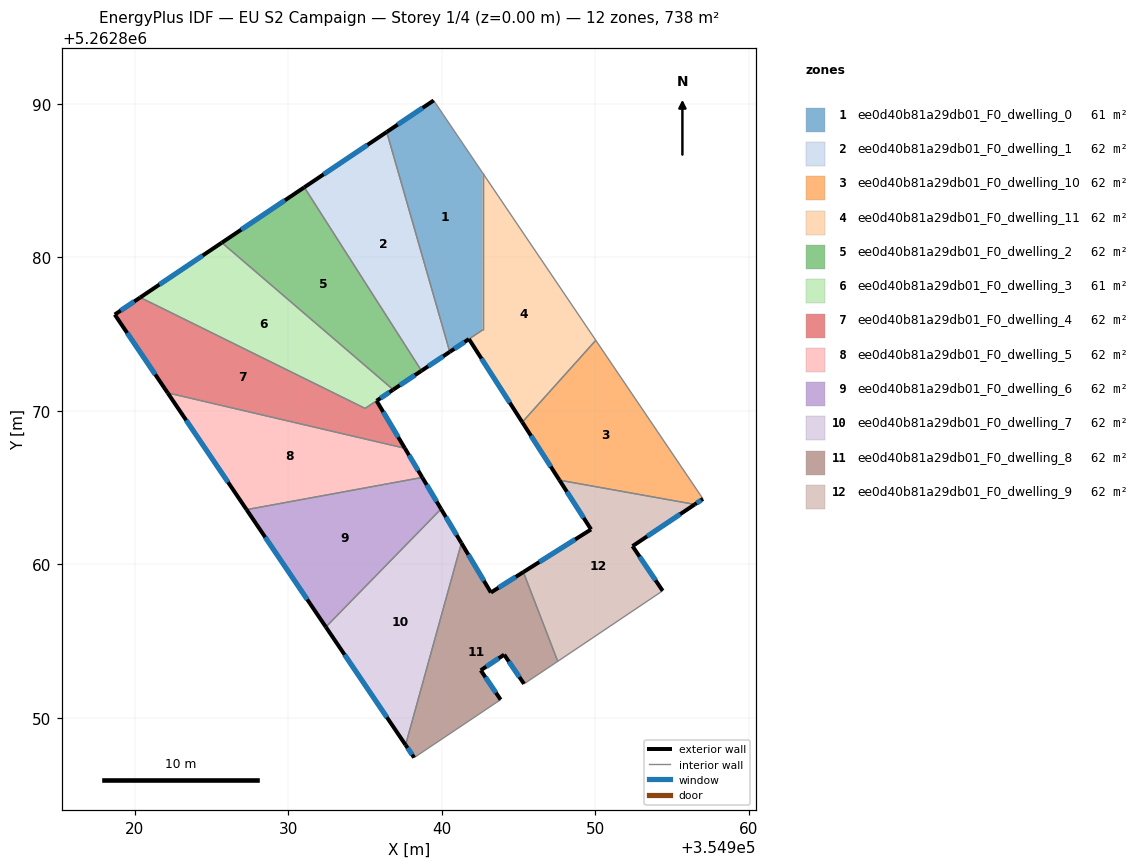
=== STOREY PLAN SPEC (per zone: floor XY polygon, exterior-wall plan segments, windows/doors) ===
zone 1: ee0d40b81a29db01_F0_dwelling_0  (60.6 m²)
  floor: (354939.47, 5262890.21) (354942.66, 5262885.50) (354942.66, 5262875.27) (354940.52, 5262873.84) (354936.41, 5262888.16)
  exterior wall: (354939.47, 5262890.21) – (354936.41, 5262888.16)  [3.7 m]
    window: (354938.75, 5262889.73) – (354937.13, 5262888.64)  [3.1 m²]
  exterior wall: (354940.52, 5262873.84) – (354941.77, 5262874.67)  [1.5 m]
    window: (354940.81, 5262874.04) – (354941.47, 5262874.48)  [1.3 m²]
  interior walls: 4
zone 2: ee0d40b81a29db01_F0_dwelling_1  (61.5 m²)
  floor: (354936.41, 5262888.16) (354940.52, 5262873.84) (354938.68, 5262872.61) (354931.04, 5262884.55)
  exterior wall: (354938.68, 5262872.61) – (354940.52, 5262873.84)  [2.2 m]
    window: (354939.11, 5262872.90) – (354940.09, 5262873.55)  [1.9 m²]
  exterior wall: (354936.41, 5262888.16) – (354931.04, 5262884.55)  [6.5 m]
    window: (354935.15, 5262887.31) – (354932.31, 5262885.40)  [5.5 m²]
  interior walls: 2
zone 3: ee0d40b81a29db01_F0_dwelling_10  (61.5 m²)
  floor: (354950.03, 5262874.59) (354957.01, 5262864.27) (354956.47, 5262863.91) (354947.66, 5262865.49) (354945.24, 5262869.26)
  exterior wall: (354945.24, 5262869.26) – (354947.66, 5262865.49)  [4.5 m]
    window: (354945.81, 5262868.37) – (354947.09, 5262866.37)  [3.8 m²]
  exterior wall: (354956.47, 5262863.91) – (354957.01, 5262864.27)  [0.6 m]
    window: (354956.60, 5262863.99) – (354956.88, 5262864.18)  [0.5 m²]
  interior walls: 3
zone 4: ee0d40b81a29db01_F0_dwelling_11  (62.4 m²)
  floor: (354942.66, 5262885.50) (354950.03, 5262874.59) (354945.24, 5262869.26) (354941.77, 5262874.67) (354942.66, 5262875.27)
  exterior wall: (354941.77, 5262874.67) – (354945.24, 5262869.26)  [6.4 m]
    window: (354942.58, 5262873.40) – (354944.42, 5262870.53)  [5.4 m²]
  interior walls: 4
zone 5: ee0d40b81a29db01_F0_dwelling_2  (61.5 m²)
  floor: (354931.04, 5262884.55) (354938.68, 5262872.61) (354936.83, 5262871.38) (354925.68, 5262880.95)
  exterior wall: (354936.83, 5262871.38) – (354938.68, 5262872.61)  [2.2 m]
    window: (354937.27, 5262871.67) – (354938.24, 5262872.32)  [1.9 m²]
  exterior wall: (354931.04, 5262884.55) – (354925.68, 5262880.95)  [6.5 m]
    window: (354929.78, 5262883.71) – (354926.94, 5262881.80)  [5.5 m²]
  interior walls: 2
zone 6: ee0d40b81a29db01_F0_dwelling_3  (60.9 m²)
  floor: (354936.83, 5262871.38) (354935.75, 5262870.65) (354935.00, 5262870.16) (354920.36, 5262877.38) (354925.68, 5262880.95)
  exterior wall: (354925.68, 5262880.95) – (354920.36, 5262877.38)  [6.4 m]
    window: (354924.43, 5262880.11) – (354921.61, 5262878.22)  [5.4 m²]
  exterior wall: (354935.75, 5262870.65) – (354936.83, 5262871.38)  [1.3 m]
    window: (354936.01, 5262870.82) – (354936.58, 5262871.21)  [1.1 m²]
  interior walls: 3
zone 7: ee0d40b81a29db01_F0_dwelling_4  (62.2 m²)
  floor: (354935.75, 5262870.65) (354937.59, 5262867.56) (354922.15, 5262871.17) (354918.70, 5262876.27) (354920.36, 5262877.38) (354935.01, 5262870.16)
  exterior wall: (354918.70, 5262876.27) – (354922.15, 5262871.17)  [6.2 m]
    window: (354919.51, 5262875.07) – (354921.34, 5262872.37)  [5.2 m²]
  exterior wall: (354920.36, 5262877.38) – (354918.70, 5262876.27)  [2.0 m]
    window: (354919.97, 5262877.12) – (354919.09, 5262876.53)  [1.7 m²]
  exterior wall: (354937.59, 5262867.56) – (354935.75, 5262870.65)  [3.6 m]
    window: (354937.16, 5262868.29) – (354936.18, 5262869.93)  [3.0 m²]
  interior walls: 3
zone 8: ee0d40b81a29db01_F0_dwelling_5  (61.5 m²)
  floor: (354937.59, 5262867.56) (354938.73, 5262865.66) (354927.29, 5262863.57) (354922.15, 5262871.17)
  exterior wall: (354938.73, 5262865.66) – (354937.59, 5262867.56)  [2.2 m]
    window: (354938.46, 5262866.11) – (354937.86, 5262867.12)  [1.9 m²]
  exterior wall: (354922.15, 5262871.17) – (354927.29, 5262863.57)  [9.2 m]
    window: (354923.36, 5262869.38) – (354926.08, 5262865.35)  [7.7 m²]
  interior walls: 2
zone 9: ee0d40b81a29db01_F0_dwelling_6  (61.5 m²)
  floor: (354938.73, 5262865.66) (354939.95, 5262863.61) (354932.45, 5262855.92) (354927.29, 5262863.57)
  exterior wall: (354939.95, 5262863.61) – (354938.73, 5262865.66)  [2.4 m]
    window: (354939.66, 5262864.09) – (354939.02, 5262865.18)  [2.0 m²]
  exterior wall: (354927.29, 5262863.57) – (354932.45, 5262855.92)  [9.2 m]
    window: (354928.50, 5262861.77) – (354931.24, 5262857.72)  [7.8 m²]
  interior walls: 2
zone 10: ee0d40b81a29db01_F0_dwelling_7  (61.5 m²)
  floor: (354939.95, 5262863.61) (354941.28, 5262861.39) (354937.64, 5262848.24) (354932.45, 5262855.92)
  exterior wall: (354941.28, 5262861.39) – (354939.95, 5262863.61)  [2.6 m]
    window: (354940.96, 5262861.91) – (354940.26, 5262863.09)  [2.2 m²]
  exterior wall: (354932.45, 5262855.92) – (354937.64, 5262848.24)  [9.3 m]
    window: (354933.67, 5262854.12) – (354936.42, 5262850.05)  [7.8 m²]
  interior walls: 2
zone 11: ee0d40b81a29db01_F0_dwelling_8  (61.5 m²)
  floor: (354945.31, 5262859.50) (354947.55, 5262853.69) (354947.54, 5262853.68) (354945.35, 5262852.22) (354944.06, 5262854.12) (354942.53, 5262853.11) (354943.83, 5262851.19) (354938.20, 5262847.42) (354937.64, 5262848.24) (354941.28, 5262861.39) (354943.20, 5262858.17)
  exterior wall: (354944.06, 5262854.12) – (354945.35, 5262852.22)  [2.3 m]
    window: (354944.36, 5262853.68) – (354945.05, 5262852.67)  [1.9 m²]
  exterior wall: (354942.53, 5262853.11) – (354944.06, 5262854.12)  [1.8 m]
    window: (354942.89, 5262853.34) – (354943.70, 5262853.88)  [1.5 m²]
  exterior wall: (354943.83, 5262851.19) – (354942.53, 5262853.11)  [2.3 m]
    window: (354943.53, 5262851.64) – (354942.84, 5262852.66)  [1.9 m²]
  exterior wall: (354937.64, 5262848.24) – (354938.20, 5262847.42)  [1.0 m]
    window: (354937.77, 5262848.05) – (354938.07, 5262847.61)  [0.8 m²]
  exterior wall: (354943.20, 5262858.17) – (354941.28, 5262861.39)  [3.7 m]
    window: (354942.75, 5262858.93) – (354941.73, 5262860.63)  [3.2 m²]
  exterior wall: (354945.31, 5262859.50) – (354943.20, 5262858.17)  [2.5 m]
    window: (354944.81, 5262859.19) – (354943.69, 5262858.48)  [2.1 m²]
  interior walls: 5
zone 12: ee0d40b81a29db01_F0_dwelling_9  (61.5 m²)
  floor: (354956.47, 5262863.91) (354952.42, 5262861.19) (354954.38, 5262858.28) (354947.55, 5262853.69) (354945.31, 5262859.50) (354949.72, 5262862.28) (354947.66, 5262865.49)
  exterior wall: (354949.72, 5262862.28) – (354945.31, 5262859.50)  [5.2 m]
    window: (354948.68, 5262861.63) – (354946.34, 5262860.15)  [4.4 m²]
  exterior wall: (354947.66, 5262865.49) – (354949.72, 5262862.28)  [3.8 m]
    window: (354948.14, 5262864.73) – (354949.23, 5262863.03)  [3.2 m²]
  exterior wall: (354952.42, 5262861.19) – (354956.47, 5262863.91)  [4.9 m]
    window: (354953.37, 5262861.83) – (354955.52, 5262863.27)  [4.1 m²]
  exterior wall: (354954.38, 5262858.28) – (354952.42, 5262861.19)  [3.5 m]
    window: (354953.92, 5262858.96) – (354952.88, 5262860.51)  [3.0 m²]
  interior walls: 3

=== DERIVED (storey summary) ===
Building: EU S2 Campaign
Storey: 1 of 4  (floor level z = 0.00 m)
Storey gross floor area: 738.2 m²
Zones on this storey: 12
  - ee0d40b81a29db01_F0_dwelling_0: floor 60.6 m²; exterior wall 5.2 m (15.5 m²); 2 window(s) 4.4 m²; WWR 28.1%
  - ee0d40b81a29db01_F0_dwelling_1: floor 61.5 m²; exterior wall 8.7 m (26.0 m²); 2 window(s) 7.3 m²; WWR 28.1%
  - ee0d40b81a29db01_F0_dwelling_10: floor 61.5 m²; exterior wall 5.1 m (15.4 m²); 2 window(s) 4.3 m²; WWR 28.1%
  - ee0d40b81a29db01_F0_dwelling_11: floor 62.4 m²; exterior wall 6.4 m (19.3 m²); 1 window(s) 5.4 m²; WWR 28.1%
  - ee0d40b81a29db01_F0_dwelling_2: floor 61.5 m²; exterior wall 8.7 m (26.0 m²); 2 window(s) 7.3 m²; WWR 28.1%
  - ee0d40b81a29db01_F0_dwelling_3: floor 60.9 m²; exterior wall 7.7 m (23.1 m²); 2 window(s) 6.5 m²; WWR 28.1%
  - ee0d40b81a29db01_F0_dwelling_4: floor 62.2 m²; exterior wall 11.7 m (35.2 m²); 3 window(s) 9.9 m²; WWR 28.1%
  - ee0d40b81a29db01_F0_dwelling_5: floor 61.5 m²; exterior wall 11.4 m (34.2 m²); 2 window(s) 9.6 m²; WWR 28.1%
  - ee0d40b81a29db01_F0_dwelling_6: floor 61.5 m²; exterior wall 11.6 m (34.8 m²); 2 window(s) 9.8 m²; WWR 28.1%
  - ee0d40b81a29db01_F0_dwelling_7: floor 61.5 m²; exterior wall 11.9 m (35.6 m²); 2 window(s) 10.0 m²; WWR 28.1%
  - ee0d40b81a29db01_F0_dwelling_8: floor 61.5 m²; exterior wall 13.7 m (41.0 m²); 6 window(s) 11.5 m²; WWR 28.1%
  - ee0d40b81a29db01_F0_dwelling_9: floor 61.5 m²; exterior wall 17.4 m (52.2 m²); 4 window(s) 14.7 m²; WWR 28.1%
Zone adjacency (shared interzone walls):
  - ee0d40b81a29db01_F0_dwelling_0 ↔ ee0d40b81a29db01_F0_dwelling_1
  - ee0d40b81a29db01_F0_dwelling_0 ↔ ee0d40b81a29db01_F0_dwelling_11
  - ee0d40b81a29db01_F0_dwelling_1 ↔ ee0d40b81a29db01_F0_dwelling_2
  - ee0d40b81a29db01_F0_dwelling_10 ↔ ee0d40b81a29db01_F0_dwelling_11
  - ee0d40b81a29db01_F0_dwelling_10 ↔ ee0d40b81a29db01_F0_dwelling_9
  - ee0d40b81a29db01_F0_dwelling_2 ↔ ee0d40b81a29db01_F0_dwelling_3
  - ee0d40b81a29db01_F0_dwelling_3 ↔ ee0d40b81a29db01_F0_dwelling_4
  - ee0d40b81a29db01_F0_dwelling_4 ↔ ee0d40b81a29db01_F0_dwelling_5
  - ee0d40b81a29db01_F0_dwelling_5 ↔ ee0d40b81a29db01_F0_dwelling_6
  - ee0d40b81a29db01_F0_dwelling_6 ↔ ee0d40b81a29db01_F0_dwelling_7
  - ee0d40b81a29db01_F0_dwelling_7 ↔ ee0d40b81a29db01_F0_dwelling_8
  - ee0d40b81a29db01_F0_dwelling_8 ↔ ee0d40b81a29db01_F0_dwelling_9